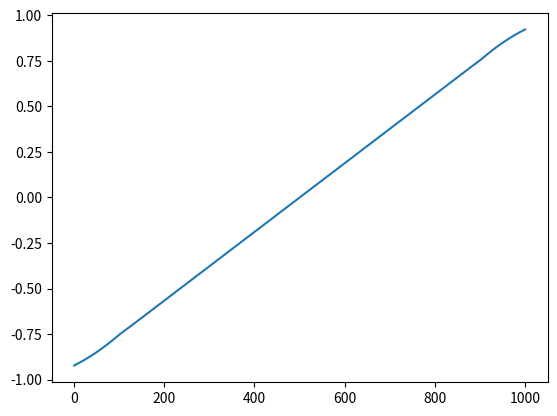

This figure's Python source:
#python3 script
#the true state value function for 1000-state Random Walk(Example 9.1)
#author: Xiang Chao

import time
import numpy as np
import matplotlib.pyplot as plt
import random
import math
import copy

start_time = time.time()

S = np.zeros(1200)
S[:100] = -1
S[1100:] = 1
theta = 1e-5
while True:
    diff = 0
    for i in range(100, 1100):
        tem = (np.sum(S[i-100:i])+np.sum(S[i+1:i+101]))/200
        if abs(S[i]-tem)>diff:
            diff = abs(S[i]-tem)
        S[i] = tem
    if diff<theta:
        break
np.save('TrueValue.npy', S[100:1100])

plt.plot(range(1,1001), S[100:1100])
plt.show()

end_time = time.time()
print('time cost: '+str((end_time-start_time)//3600)+'h' \
      +str(((end_time-start_time)%3600)//60)+'m' \
      +str(((end_time-start_time)%3600)%60)+'s')